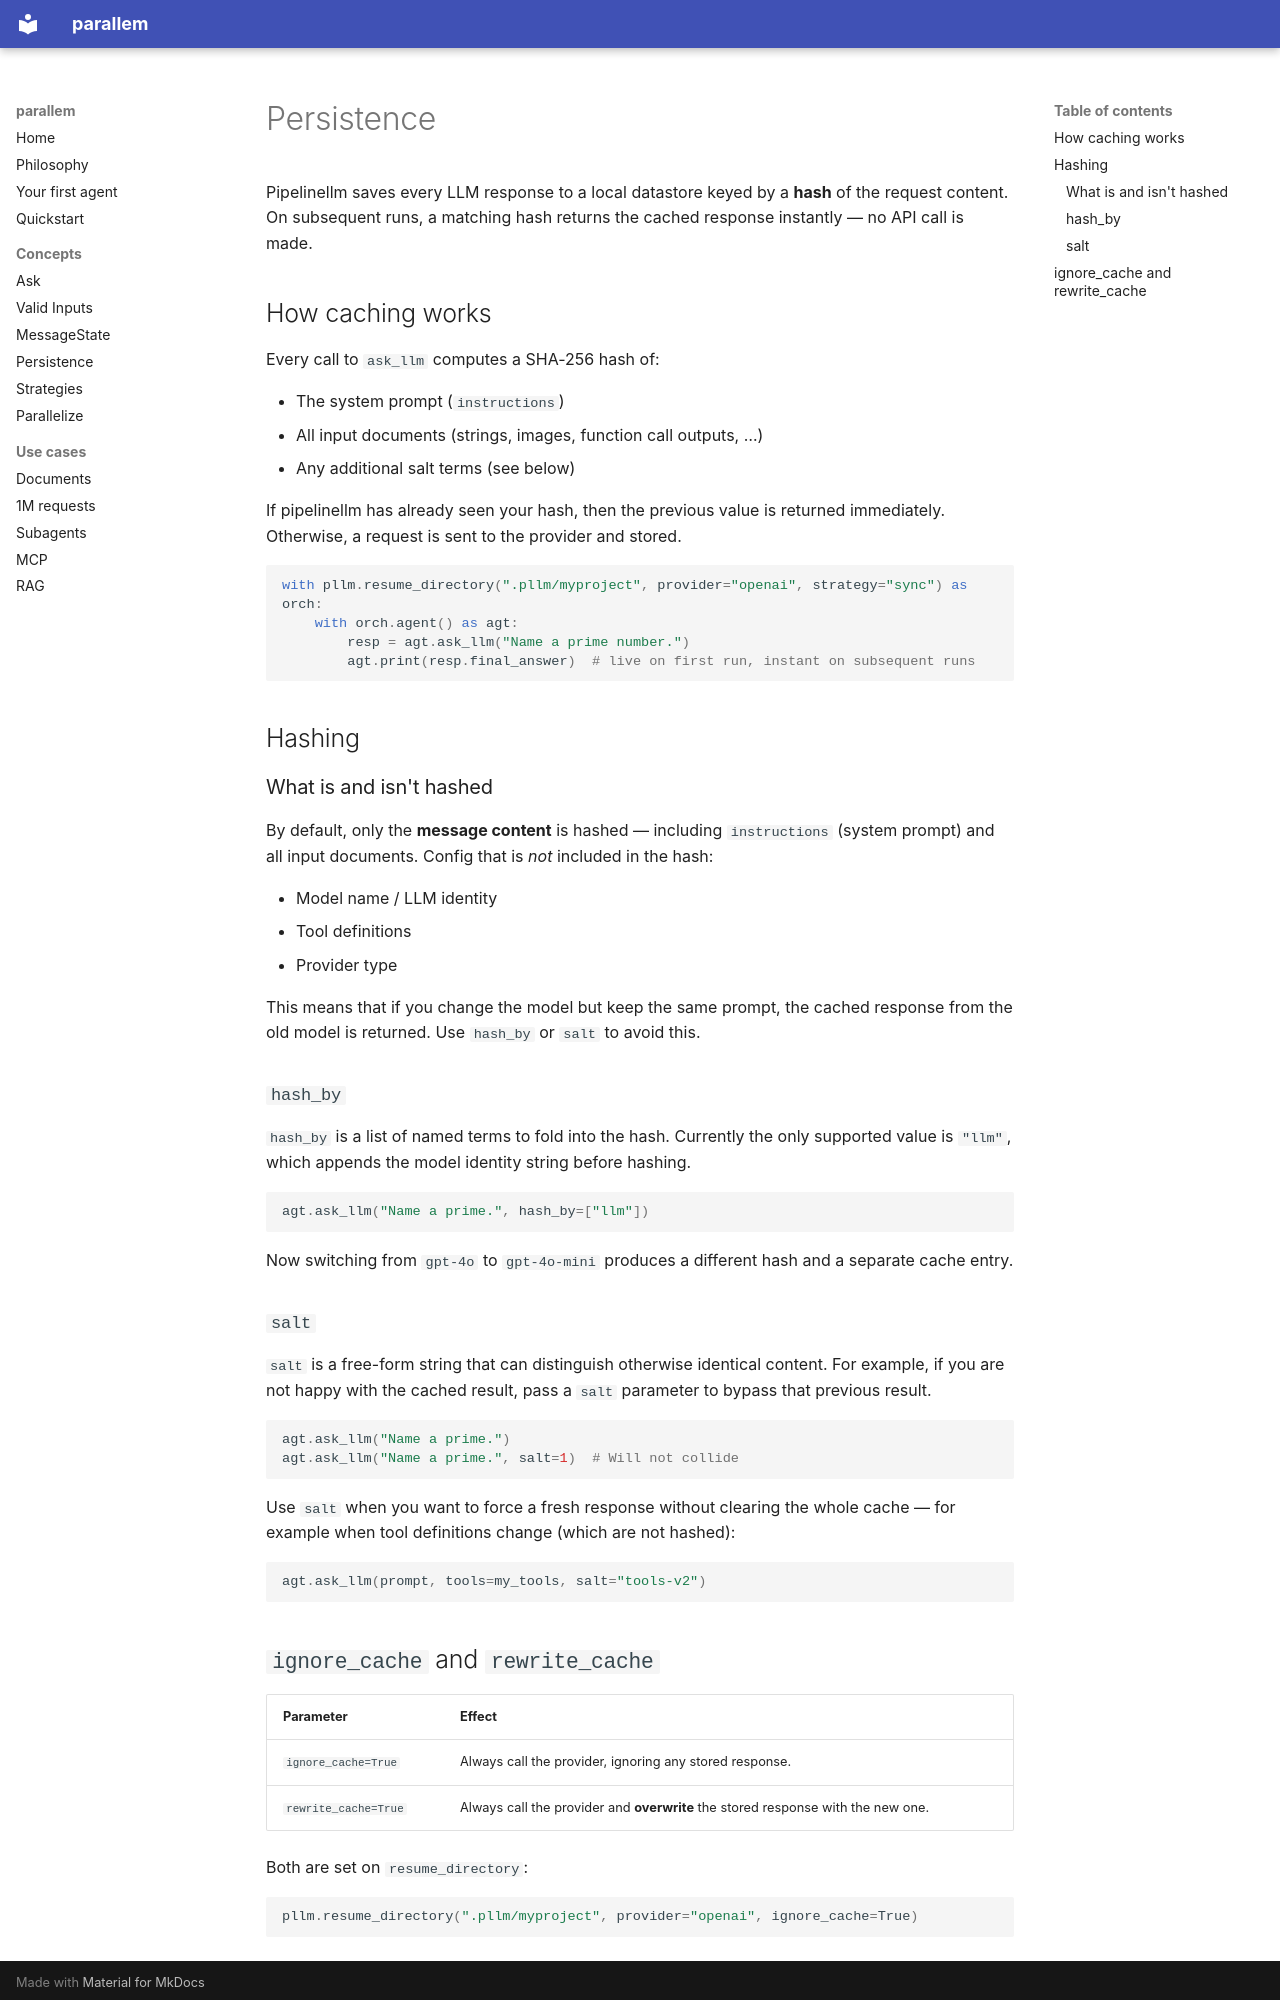

repository: conjuncts/parallem · page: persistence/index.html · generator: mkdocs

# Persistence

Pipelinellm saves every LLM response to a local datastore keyed by a **hash** of the request content. On subsequent runs, a matching hash returns the cached response instantly — no API call is made.

## How caching works

Every call to `ask_llm` computes a SHA-256 hash of:

- The system prompt (`instructions`)
- All input documents (strings, images, function call outputs, …)
- Any additional salt terms (see below)

If pipelinellm has already seen your hash, then the previous value is returned immediately. Otherwise, a request is sent to the provider and stored.

```python
with pllm.resume_directory(".pllm/myproject", provider="openai", strategy="sync") as orch:
    with orch.agent() as agt:
        resp = agt.ask_llm("Name a prime number.")
        agt.print(resp.final_answer)  # live on first run, instant on subsequent runs
```


## Hashing

### What is and isn't hashed

By default, only the **message content** is hashed — including `instructions` (system prompt) and all input documents. Config that is _not_ included in the hash:

- Model name / LLM identity
- Tool definitions
- Provider type

This means that if you change the model but keep the same prompt, the cached response from the old model is returned. Use `hash_by` or `salt` to avoid this.


### `hash_by`

`hash_by` is a list of named terms to fold into the hash. Currently the only supported value is `"llm"`, which appends the model identity string before hashing.

```python
agt.ask_llm("Name a prime.", hash_by=["llm"])
```

Now switching from `gpt-4o` to `gpt-4o-mini` produces a different hash and a separate cache entry.


### `salt`

`salt` is a free-form string that can distinguish otherwise identical content. For example, if you are not happy with the cached result, pass a `salt` parameter to bypass that previous result.

```python
agt.ask_llm("Name a prime.")
agt.ask_llm("Name a prime.", salt=1)  # Will not collide
```

Use `salt` when you want to force a fresh response without clearing the whole cache — for example when tool definitions change (which are not hashed):

```python
agt.ask_llm(prompt, tools=my_tools, salt="tools-v2")
```
